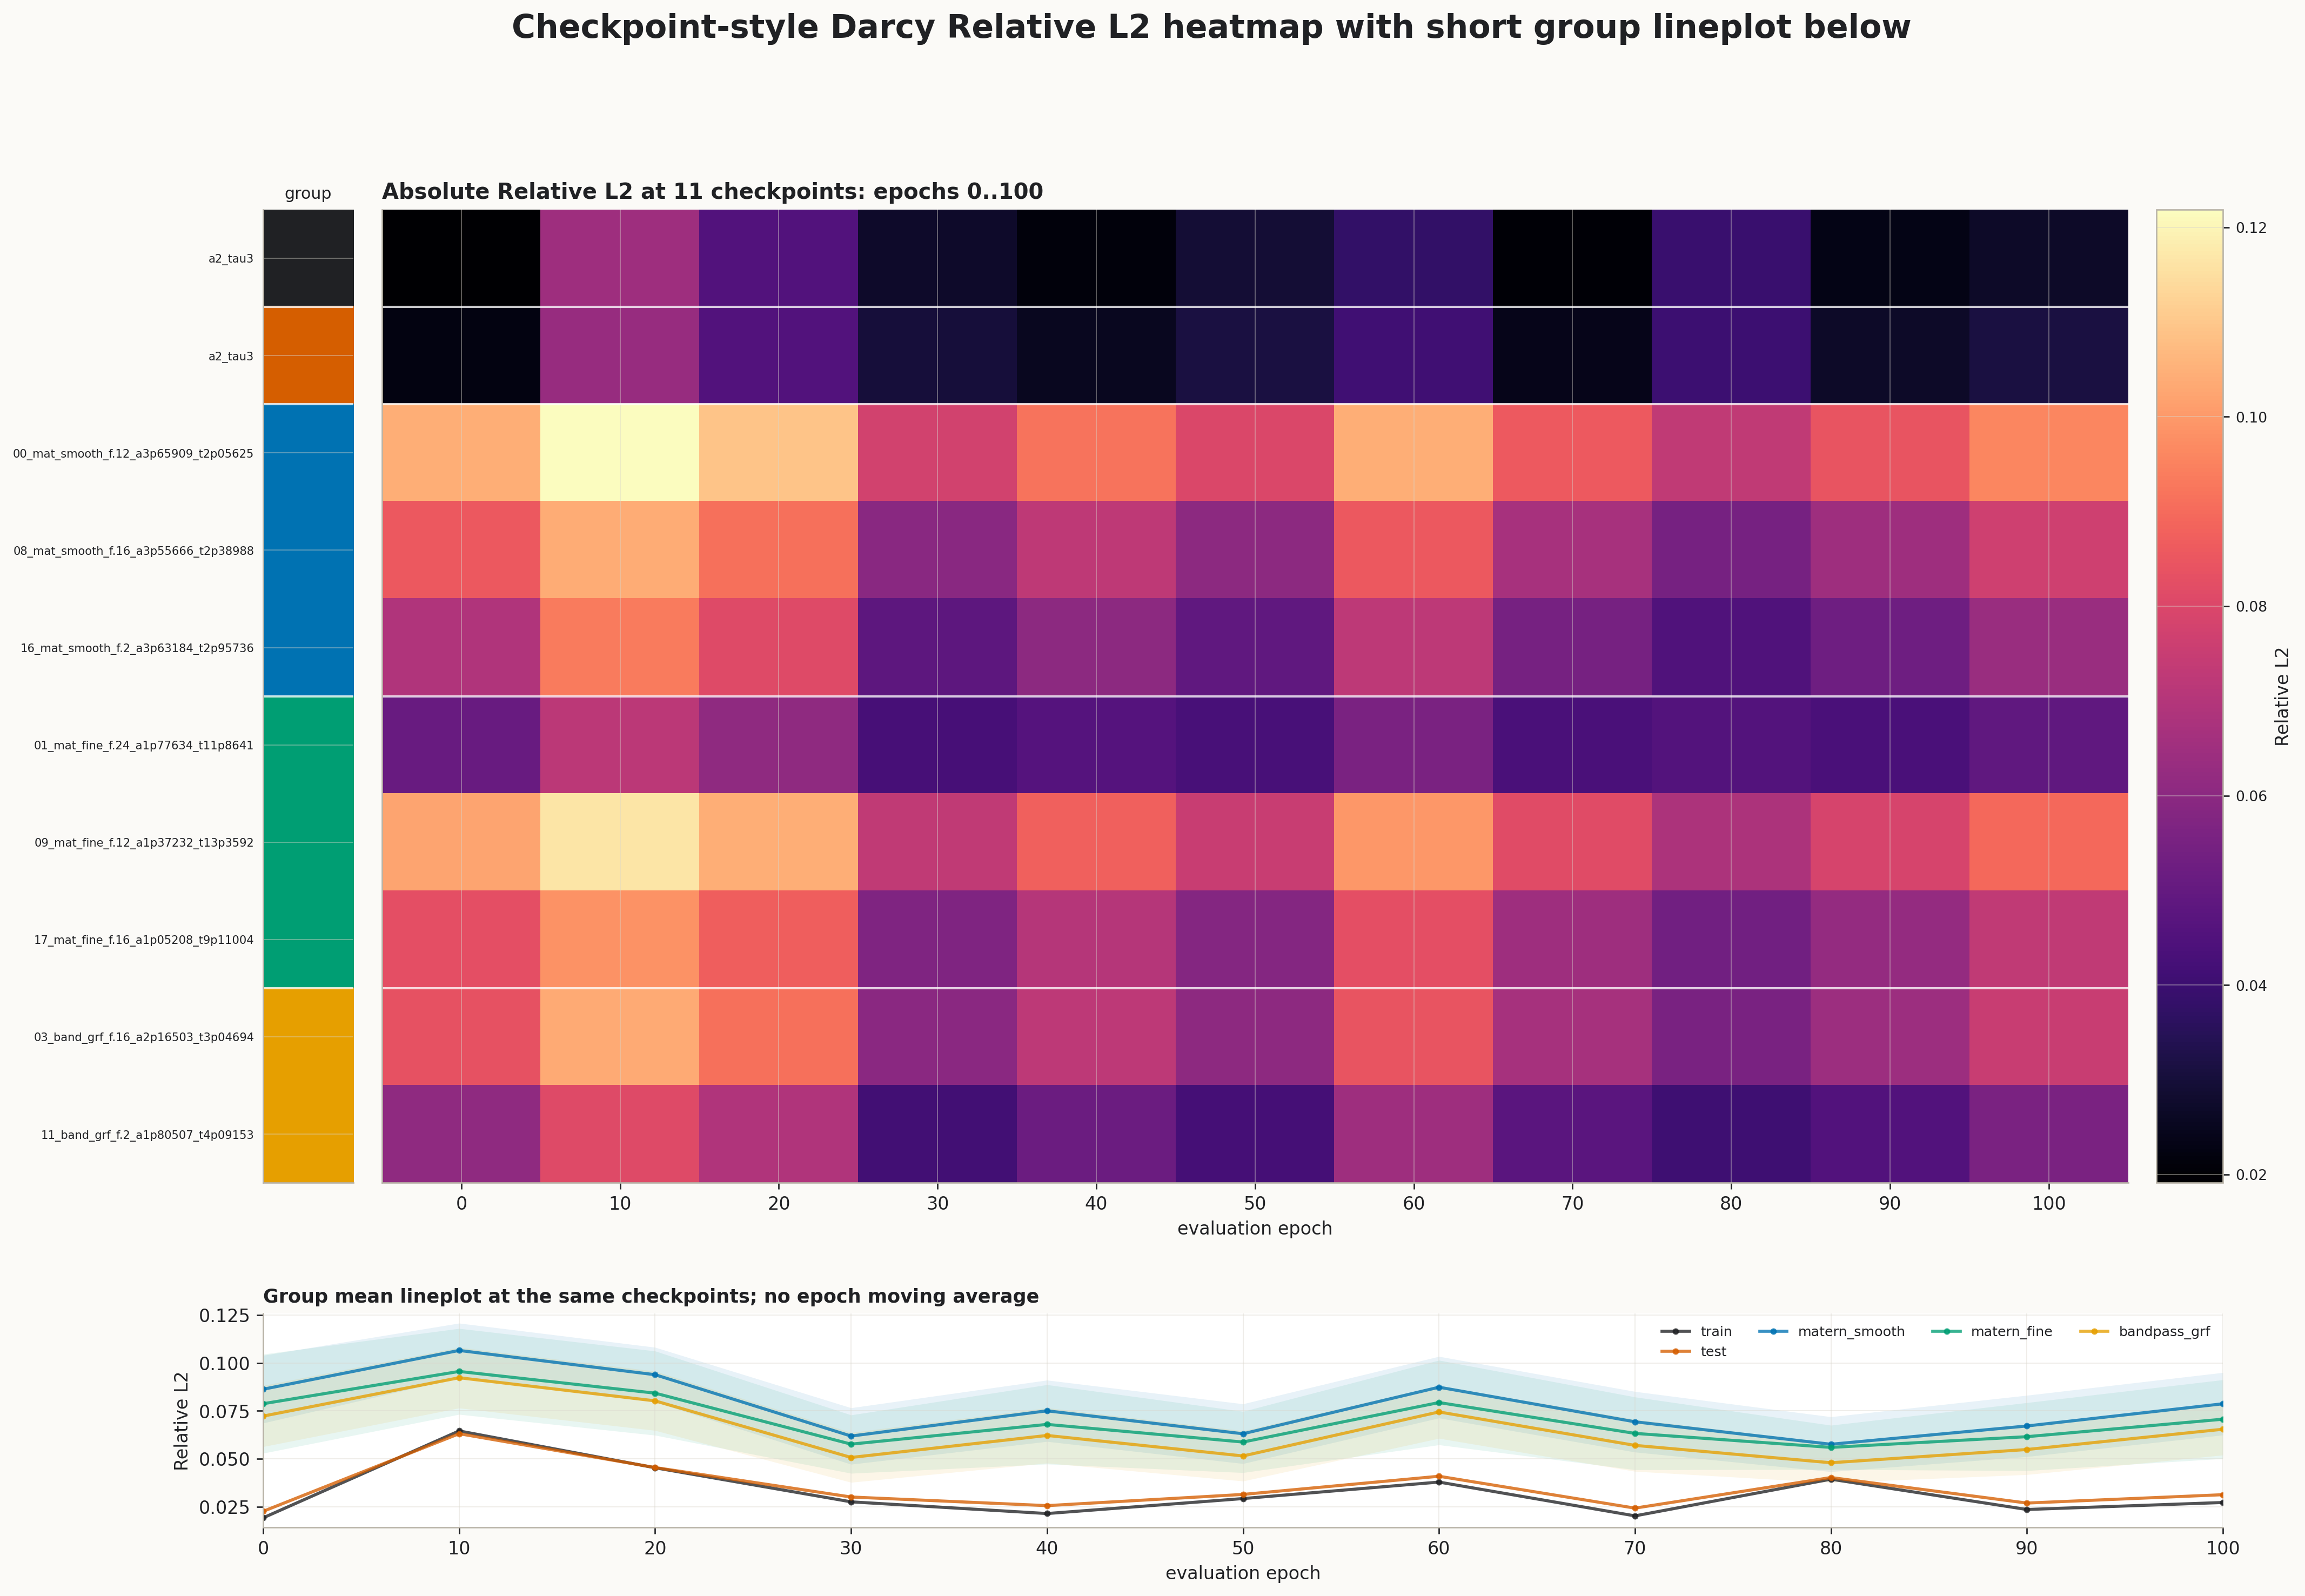

The file beside this chart, header and first rows:
dataset_id, 0, 10, 20, 30, 40, 50, 60, 70, 80, 90, 100
train_original_binary_grf_alpha2_tau3, 0.01913, 0.06451, 0.04527, 0.02748, 0.02137, 0.02919, 0.03781, 0.02015, 0.03932, 0.02348, 0.02714
test_original_binary_grf_alpha2_tau3, 0.02254, 0.06306, 0.0454, 0.03, 0.0255, 0.03135, 0.04085, 0.0242, 0.04017, 0.02685, 0.03121
darcy_binary_loss3targeted_20260611_00_m…, 0.1042, 0.1219, 0.1093, 0.07757, 0.09201, 0.07976, 0.1043, 0.08611, 0.07311, 0.08423, 0.09596
darcy_binary_loss3targeted_20260611_08_m…, 0.08572, 0.104, 0.09113, 0.05954, 0.07283, 0.06041, 0.08543, 0.067, 0.05463, 0.06451, 0.07653
darcy_binary_loss3targeted_20260611_16_m…, 0.06891, 0.09375, 0.08113, 0.04838, 0.06021, 0.04893, 0.07231, 0.05473, 0.04491, 0.05254, 0.06357
darcy_binary_loss3targeted_20260611_01_m…, 0.05109, 0.07181, 0.06091, 0.04275, 0.04617, 0.04298, 0.05579, 0.04353, 0.04574, 0.04337, 0.04887
darcy_binary_loss3targeted_20260611_09_m…, 0.1023, 0.1164, 0.1046, 0.07318, 0.08742, 0.07492, 0.09958, 0.08142, 0.06847, 0.07884, 0.08975
darcy_binary_loss3targeted_20260611_17_m…, 0.08272, 0.09857, 0.08724, 0.05688, 0.07018, 0.05823, 0.08262, 0.06474, 0.0535, 0.06232, 0.07327
darcy_binary_loss3targeted_20260611_03_b…, 0.08353, 0.1035, 0.09114, 0.05985, 0.07234, 0.06073, 0.08418, 0.06656, 0.05525, 0.06409, 0.07493
darcy_binary_loss3targeted_20260611_11_b…, 0.06098, 0.0811, 0.06929, 0.04145, 0.05196, 0.04216, 0.06468, 0.04737, 0.04053, 0.04553, 0.05586
